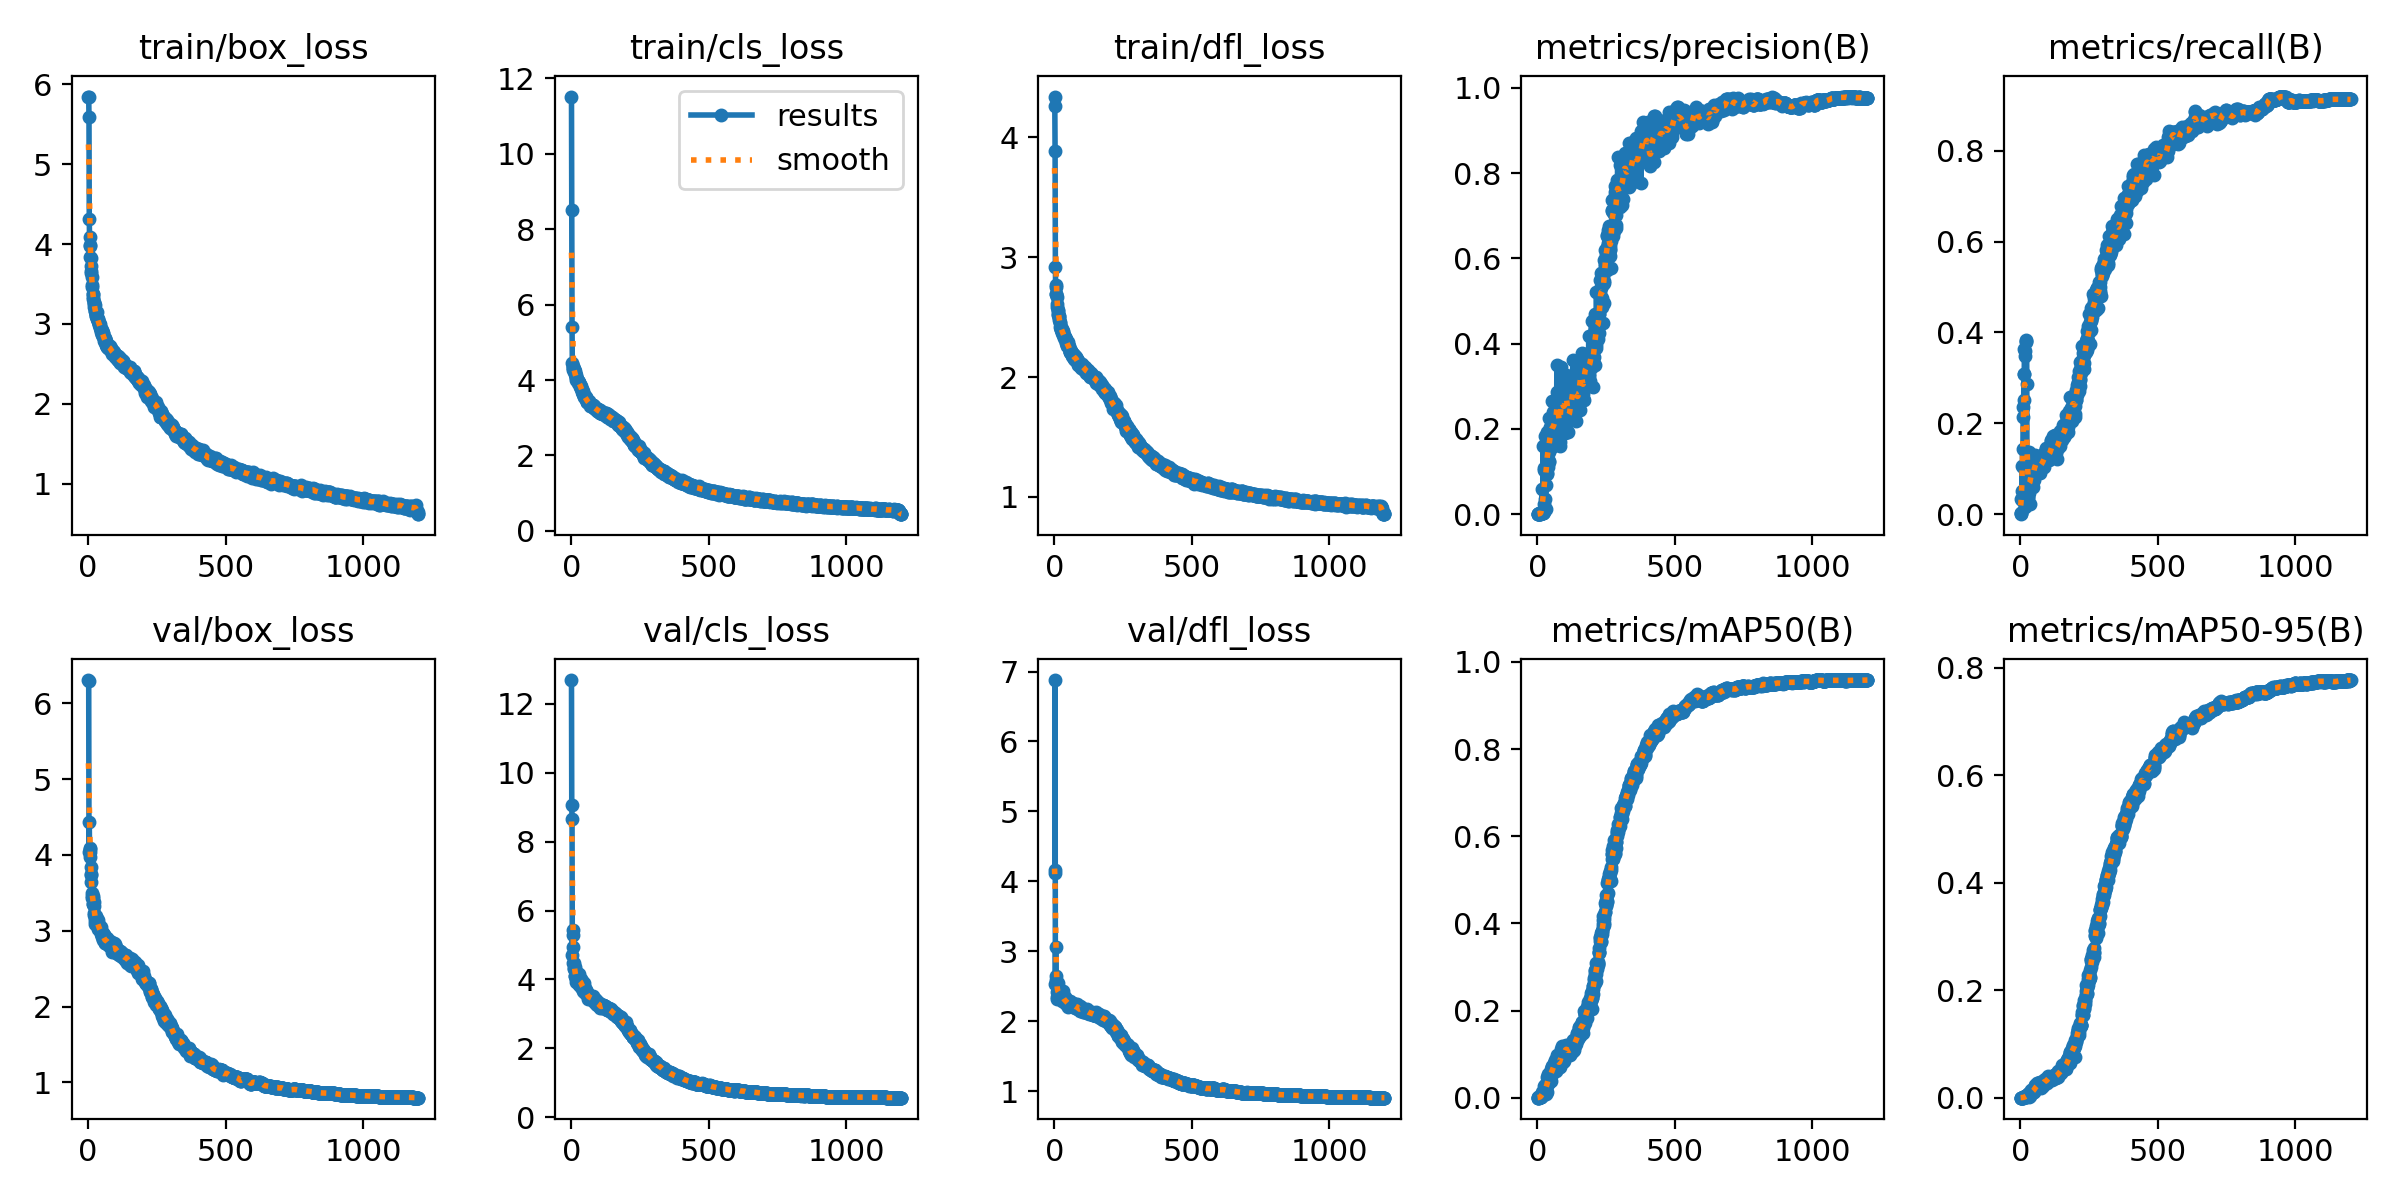

Source data for this figure (header and first rows):
epoch, time, train/box_loss, train/cls_loss, train/dfl_loss, metrics/precision(B), metrics/recall(B), metrics/mAP50(B), metrics/mAP50-95(B), val/box_loss, val/cls_loss, val/dfl_loss, lr/pg0, lr/pg1, lr/pg2
1, 14.1, 5.837, 11.52, 4.34, 0, 0, 0, 0, 6.308, 12.69, 4.155, 0.003278, 0.003278, 0.003278
2, 26.8, 5.846, 8.502, 4.257, 1e-05, 0.00213, 1e-05, 0, 6.301, 9.054, 4.125, 0.006606, 0.006606, 0.006606
3, 38.91, 5.589, 5.411, 3.886, 1e-05, 0.00213, 1e-05, 0, 4.04, 8.649, 6.878, 0.009928, 0.009928, 0.009928
4, 51.06, 4.316, 4.451, 2.922, 0.00076, 0.03404, 0.00041, 0.0001, 4.442, 4.696, 2.527, 0.009975, 0.009975, 0.009975
5, 63.15, 4.085, 4.363, 2.75, 0.00211, 0.05106, 0.00138, 0.0003, 4.09, 5.422, 3.06, 0.009967, 0.009967, 0.009967
6, 75.25, 3.991, 4.312, 2.693, 0.00101, 0.1064, 0.00059, 0.00013, 4.076, 4.47, 2.525, 0.009959, 0.009959, 0.009959
7, 86.89, 3.978, 4.27, 2.768, 0.00022, 0.03191, 0.00016, 2e-05, 4.033, 5.295, 2.591, 0.00995, 0.00995, 0.00995
8, 98.86, 3.84, 4.332, 2.692, 0.00105, 0.1426, 0.00073, 0.00016, 3.969, 4.954, 2.643, 0.009942, 0.009942, 0.009942
9, 110.7, 3.82, 4.285, 2.669, 0.00108, 0.1043, 0.00061, 0.00013, 3.844, 4.487, 2.314, 0.009934, 0.009934, 0.009934
10, 122.4, 3.731, 4.298, 2.613, 0.00167, 0.2128, 0.00246, 0.00047, 3.733, 4.314, 2.415, 0.009926, 0.009926, 0.009926
11, 134.6, 3.658, 4.256, 2.581, 0.00155, 0.2362, 0.00219, 0.00048, 3.754, 4.345, 2.343, 0.009917, 0.009917, 0.009917
12, 146.5, 3.637, 4.228, 2.547, 0.00166, 0.2511, 0.00207, 0.00039, 3.643, 4.35, 2.547, 0.009909, 0.009909, 0.009909
13, 158.2, 3.583, 4.172, 2.527, 0.00203, 0.3085, 0.00209, 0.00049, 3.499, 4.11, 2.432, 0.009901, 0.009901, 0.009901
14, 169.8, 3.466, 4.18, 2.561, 0.00205, 0.3085, 0.00176, 0.0004, 3.455, 4.304, 2.381, 0.009893, 0.009893, 0.009893
15, 181.5, 3.482, 4.149, 2.515, 0.00239, 0.3638, 0.00597, 0.00144, 3.426, 4.114, 2.407, 0.009884, 0.009884, 0.009884
16, 193.8, 3.37, 4.129, 2.513, 0.00244, 0.3596, 0.00673, 0.00134, 3.349, 4.125, 2.419, 0.009876, 0.009876, 0.009876
17, 205.6, 3.373, 4.088, 2.511, 0.00288, 0.3489, 0.00601, 0.00121, 3.465, 4.004, 2.419, 0.009868, 0.009868, 0.009868
18, 217.3, 3.338, 4.013, 2.493, 0.05858, 0.01489, 0.01308, 0.00361, 3.439, 3.927, 2.432, 0.00986, 0.00986, 0.00986
19, 229.4, 3.315, 4.043, 2.474, 0.00267, 0.3809, 0.00822, 0.0016, 3.353, 4.063, 2.382, 0.009851, 0.009851, 0.009851
20, 241.2, 3.259, 4.02, 2.449, 0.00251, 0.3787, 0.00762, 0.00187, 3.24, 4.128, 2.357, 0.009843, 0.009843, 0.009843
21, 252.9, 3.272, 4.036, 2.463, 0.1597, 0.01915, 0.01096, 0.00261, 3.379, 4.065, 2.338, 0.009835, 0.009835, 0.009835
22, 264.6, 3.245, 4.014, 2.42, 0.00279, 0.383, 0.00929, 0.00244, 3.331, 4.124, 2.391, 0.009827, 0.009827, 0.009827
23, 276.3, 3.215, 3.983, 2.399, 0.00531, 0.2872, 0.01297, 0.00402, 3.215, 4.165, 2.381, 0.009819, 0.009819, 0.009819
24, 288.4, 3.232, 3.978, 2.421, 0.02352, 0.117, 0.00994, 0.0027, 3.175, 3.971, 2.378, 0.00981, 0.00981, 0.00981
25, 300.1, 3.165, 3.978, 2.393, 0.1031, 0.0383, 0.01802, 0.0039, 3.13, 3.957, 2.317, 0.009802, 0.009802, 0.009802
26, 312.2, 3.16, 3.924, 2.398, 0.1075, 0.0383, 0.02774, 0.00628, 3.086, 3.906, 2.345, 0.009794, 0.009794, 0.009794
27, 324.3, 3.124, 3.915, 2.381, 0.0363, 0.09149, 0.01846, 0.00436, 3.11, 3.939, 2.288, 0.009786, 0.009786, 0.009786
28, 335.9, 3.129, 3.934, 2.402, 0.1827, 0.04681, 0.0281, 0.00699, 3.156, 3.831, 2.355, 0.009777, 0.009777, 0.009777
29, 348.1, 3.103, 3.946, 2.366, 0.101, 0.03617, 0.02636, 0.00625, 3.096, 3.9, 2.312, 0.009769, 0.009769, 0.009769
30, 359.9, 3.103, 3.911, 2.378, 0.0121, 0.1362, 0.00812, 0.00209, 3.19, 4.171, 2.425, 0.009761, 0.009761, 0.009761
31, 371.7, 3.145, 3.88, 2.385, 0.06776, 0.06809, 0.01843, 0.00458, 3.115, 3.901, 2.321, 0.009753, 0.009753, 0.009753
32, 383.3, 3.074, 3.823, 2.366, 0.09858, 0.07234, 0.03043, 0.00714, 3.103, 3.908, 2.353, 0.009744, 0.009744, 0.009744
33, 395.3, 3.066, 3.86, 2.352, 0.1526, 0.04681, 0.02989, 0.00818, 3.159, 3.92, 2.373, 0.009736, 0.009736, 0.009736
34, 407.2, 3.057, 3.852, 2.346, 0.09371, 0.0234, 0.01262, 0.00311, 3.146, 3.963, 2.323, 0.009728, 0.009728, 0.009728
35, 418.9, 3.056, 3.802, 2.343, 0.09703, 0.1, 0.03374, 0.00883, 3.062, 4.007, 2.288, 0.00972, 0.00972, 0.00972
36, 430.9, 3.037, 3.798, 2.339, 0.1775, 0.0617, 0.02794, 0.00726, 3.087, 3.912, 2.27, 0.009711, 0.009711, 0.009711
37, 442.6, 3.035, 3.82, 2.329, 0.1916, 0.06596, 0.04705, 0.01129, 3.019, 3.784, 2.288, 0.009703, 0.009703, 0.009703
38, 454.8, 3.013, 3.731, 2.335, 0.1109, 0.1064, 0.03205, 0.00794, 3.057, 3.943, 2.326, 0.009695, 0.009695, 0.009695
39, 466.4, 2.996, 3.724, 2.322, 0.151, 0.09362, 0.0545, 0.01269, 3.073, 3.747, 2.344, 0.009687, 0.009687, 0.009687
40, 478.5, 3.007, 3.684, 2.334, 0.1605, 0.1085, 0.05062, 0.01425, 3.018, 3.774, 2.298, 0.009678, 0.009678, 0.009678
41, 490.4, 2.99, 3.71, 2.311, 0.1214, 0.09574, 0.0357, 0.00828, 3.025, 3.866, 2.3, 0.00967, 0.00967, 0.00967
42, 501.9, 3.003, 3.708, 2.321, 0.1252, 0.07021, 0.03714, 0.01039, 3.032, 3.844, 2.279, 0.009662, 0.009662, 0.009662
43, 513.4, 2.943, 3.634, 2.293, 0.2257, 0.0766, 0.04868, 0.01217, 3.01, 3.665, 2.244, 0.009654, 0.009654, 0.009654
44, 524.9, 2.97, 3.626, 2.288, 0.146, 0.07447, 0.04455, 0.01146, 3.03, 3.747, 2.281, 0.009645, 0.009645, 0.009645
45, 536.7, 2.929, 3.612, 2.294, 0.1767, 0.1085, 0.05079, 0.01308, 2.965, 3.766, 2.293, 0.009637, 0.009637, 0.009637
46, 548.3, 2.933, 3.61, 2.285, 0.204, 0.05957, 0.03866, 0.01006, 3.053, 3.887, 2.296, 0.009629, 0.009629, 0.009629
47, 560, 2.903, 3.545, 2.269, 0.1542, 0.08298, 0.0442, 0.01082, 2.997, 3.666, 2.243, 0.009621, 0.009621, 0.009621
48, 572.1, 2.925, 3.568, 2.261, 0.2244, 0.09574, 0.0669, 0.01749, 2.964, 3.646, 2.269, 0.009612, 0.009612, 0.009612
49, 584.4, 2.921, 3.582, 2.291, 0.1632, 0.1255, 0.05855, 0.01415, 2.958, 3.745, 2.258, 0.009604, 0.009604, 0.009604
50, 596.2, 2.863, 3.538, 2.258, 0.1674, 0.07447, 0.03857, 0.00987, 2.943, 3.673, 2.2, 0.009596, 0.009596, 0.009596
51, 607.9, 2.874, 3.516, 2.256, 0.2174, 0.1021, 0.06149, 0.01658, 2.921, 3.665, 2.256, 0.009588, 0.009588, 0.009588
52, 619.5, 2.912, 3.528, 2.254, 0.2257, 0.1043, 0.06166, 0.01709, 2.967, 3.606, 2.265, 0.009579, 0.009579, 0.009579
53, 631.3, 2.887, 3.537, 2.254, 0.1573, 0.1085, 0.05377, 0.01624, 2.922, 3.64, 2.248, 0.009571, 0.009571, 0.009571
54, 643.1, 2.891, 3.511, 2.26, 0.2661, 0.1021, 0.0722, 0.02275, 2.967, 3.694, 2.258, 0.009563, 0.009563, 0.009563
55, 655.2, 2.852, 3.499, 2.238, 0.1876, 0.1302, 0.07008, 0.0218, 2.876, 3.566, 2.264, 0.009555, 0.009555, 0.009555
56, 667, 2.806, 3.423, 2.213, 0.1772, 0.08936, 0.05787, 0.01649, 2.941, 3.625, 2.287, 0.009546, 0.009546, 0.009546
57, 678.9, 2.781, 3.427, 2.217, 0.1993, 0.1085, 0.0626, 0.01731, 2.948, 3.607, 2.258, 0.009538, 0.009538, 0.009538
58, 690.6, 2.829, 3.479, 2.212, 0.2404, 0.1149, 0.0723, 0.02167, 2.941, 3.572, 2.259, 0.00953, 0.00953, 0.00953
59, 702.3, 2.82, 3.414, 2.206, 0.1836, 0.1255, 0.06712, 0.01996, 2.874, 3.574, 2.225, 0.009522, 0.009522, 0.009522
60, 713.8, 2.817, 3.452, 2.219, 0.1983, 0.1255, 0.07275, 0.02065, 2.838, 3.517, 2.236, 0.009513, 0.009513, 0.009513
... 1,140 more rows
